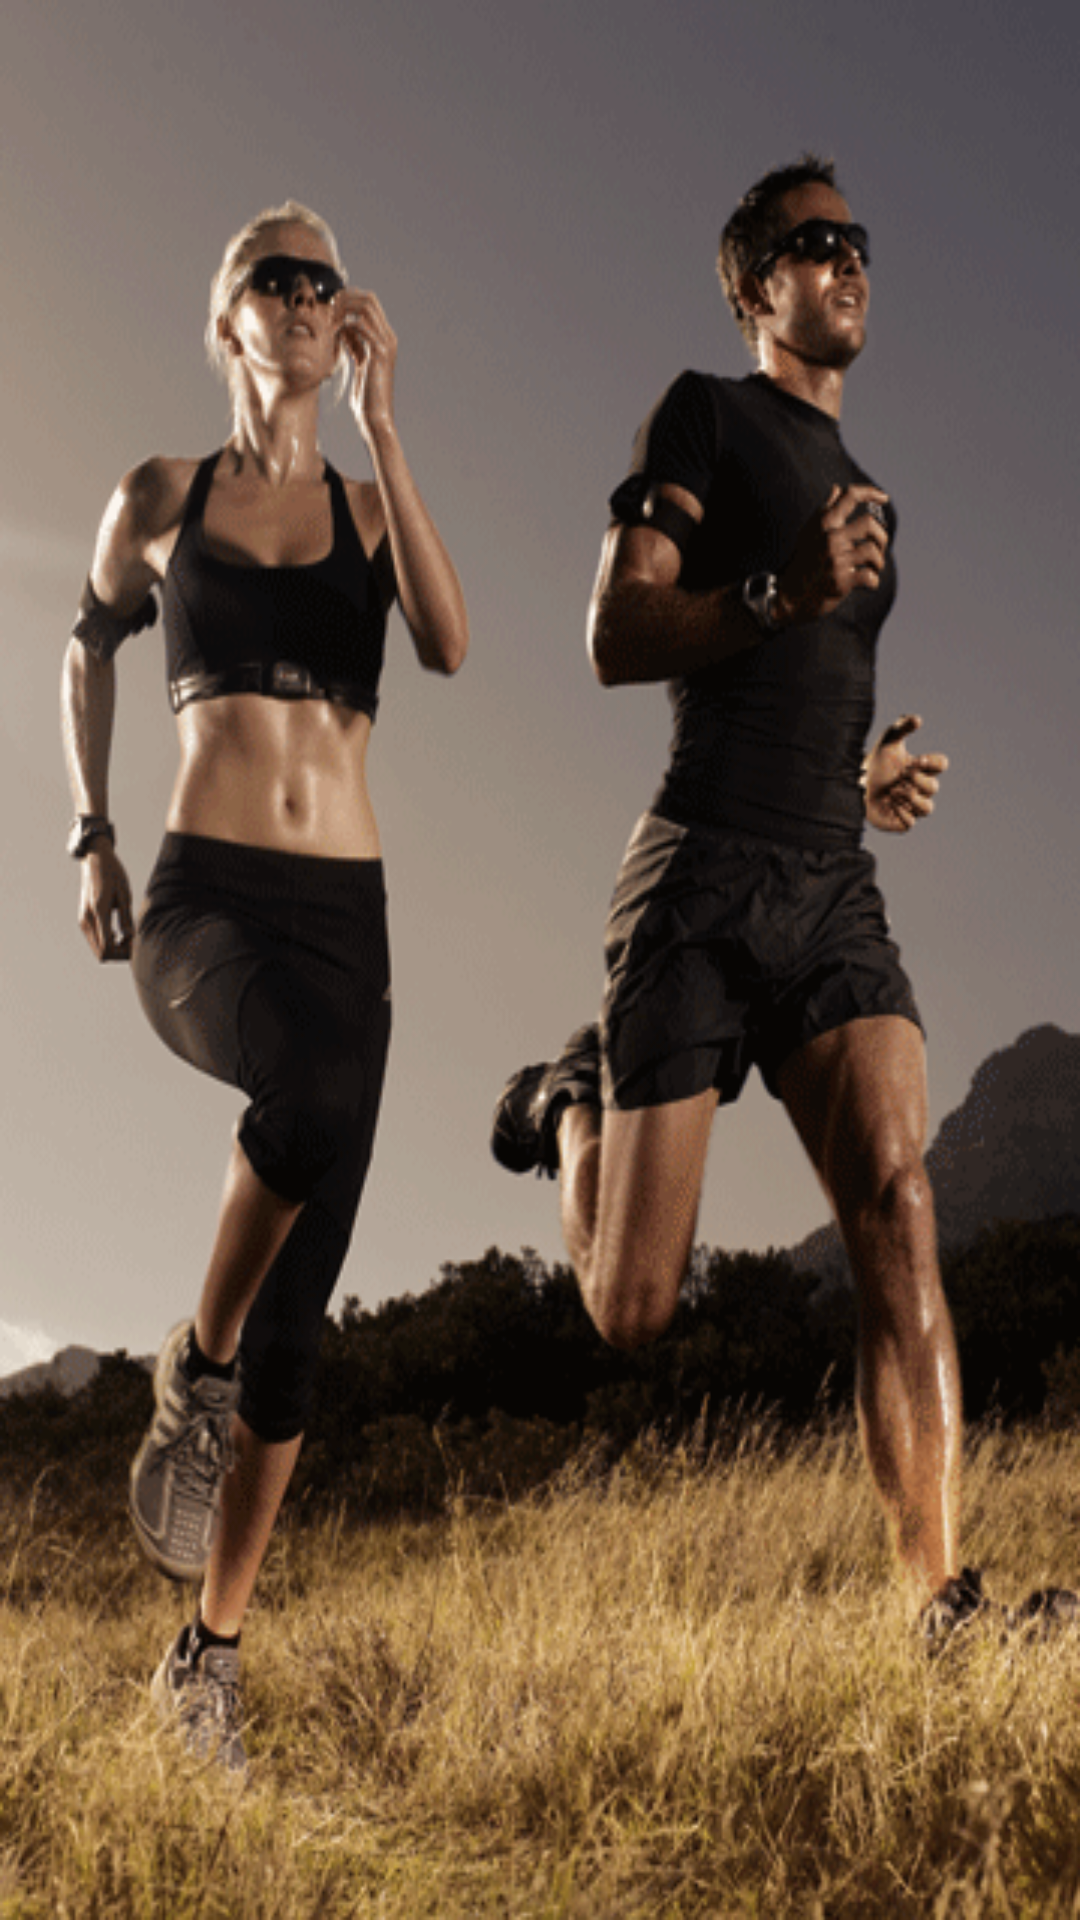

Reconstruct the res/layout file that produces this screen, plus the resources it refers to.
<!-- AndroidManifest.xml: application theme AppTheme -->
<!-- res/layout/activity_permissions.xml -->
<RelativeLayout xmlns:android="http://schemas.android.com/apk/res/android"
    xmlns:tools="http://schemas.android.com/tools" android:layout_width="match_parent"
    android:layout_height="match_parent" android:paddingLeft="@dimen/activity_horizontal_margin"
    android:paddingRight="@dimen/activity_horizontal_margin"
    android:paddingTop="@dimen/activity_vertical_margin"
    android:paddingBottom="@dimen/activity_vertical_margin" tools:context=".PermissionsActivity"
    android:background="@drawable/running"
    android:layout_centerInParent="true"
    android:scaleType="centerCrop">


</RelativeLayout>
<!-- resources referenced by this layout -->
<resources>
  <!-- drawable running: gif bitmap (drawable-xxhdpi, 109165 bytes) -->
  <style name="AppTheme" parent="AppBaseTheme">
  
          <item name="windowActionBar">false</item>
          <item name="windowNoTitle">true</item>
  
          
          <item name="colorPrimary">@color/black</item>
          <item name="colorPrimaryDark">@color/colorPrimaryDark</item>
          <item name="colorAccent">@color/gold</item>
  
          <item name="android:statusBarColor" tools:targetApi="21">@color/statusBarColor</item>
          <item name="android:windowDrawsSystemBarBackgrounds" tools:targetApi="21">true</item>
  
          <item name="preferenceTheme">@style/PreferenceThemeOverlay</item>
  
          
          <item name="android:spinnerItemStyle">
              @style/spinnerItemStyle
          </item>
  
          
          <item name="android:spinnerDropDownItemStyle">
              @style/spinnerDropDownItemStyle
          </item>
  
      </style>
  <style name="AppBaseTheme" parent="@style/Theme.AppCompat.Light">
      </style>
  <color name="black">#000000</color>
  <color name="colorPrimaryDark">@color/black</color>
  <color name="gold">#ffd06b</color>
  <color name="statusBarColor">@color/black</color>
  <style name="PreferenceThemeOverlay">
          <item name="preferenceScreenStyle">@style/Preference.PreferenceScreen</item>
          <item name="preferenceFragmentCompatStyle">@style/PreferenceFragment</item>
          <item name="preferenceCategoryStyle">@style/Preference.Category</item>
          <item name="preferenceStyle">@style/Preference</item>
          <item name="preferenceInformationStyle">@style/Preference.Information</item>
          <item name="checkBoxPreferenceStyle">@style/Preference.CheckBoxPreference</item>
          <item name="switchPreferenceCompatStyle">@style/Preference.SwitchPreferenceCompat</item>
          <item name="seekBarPreferenceStyle">@style/Preference.SeekBarPreference</item>
          <item name="dialogPreferenceStyle">@style/Preference.DialogPreference</item>
          <item name="editTextPreferenceStyle">@style/Preference.DialogPreference.EditTextPreference</item>
          <item name="preferenceFragmentListStyle">@style/PreferenceFragmentList</item>
          <item name="dropdownPreferenceStyle">@style/Preference.DropDown</item>
      </style>
  <style name="spinnerItemStyle">
          <item name="android:padding">0dp</item>
          <item name="android:textSize">14sp</item>
          <item name="android:textColor">#000000</item>
      </style>
  <style name="spinnerDropDownItemStyle">
          <item name="android:padding">0dp</item>
          <item name="android:textSize">14sp</item>
          <item name="android:textColor">#000000</item>
      </style>
</resources>
